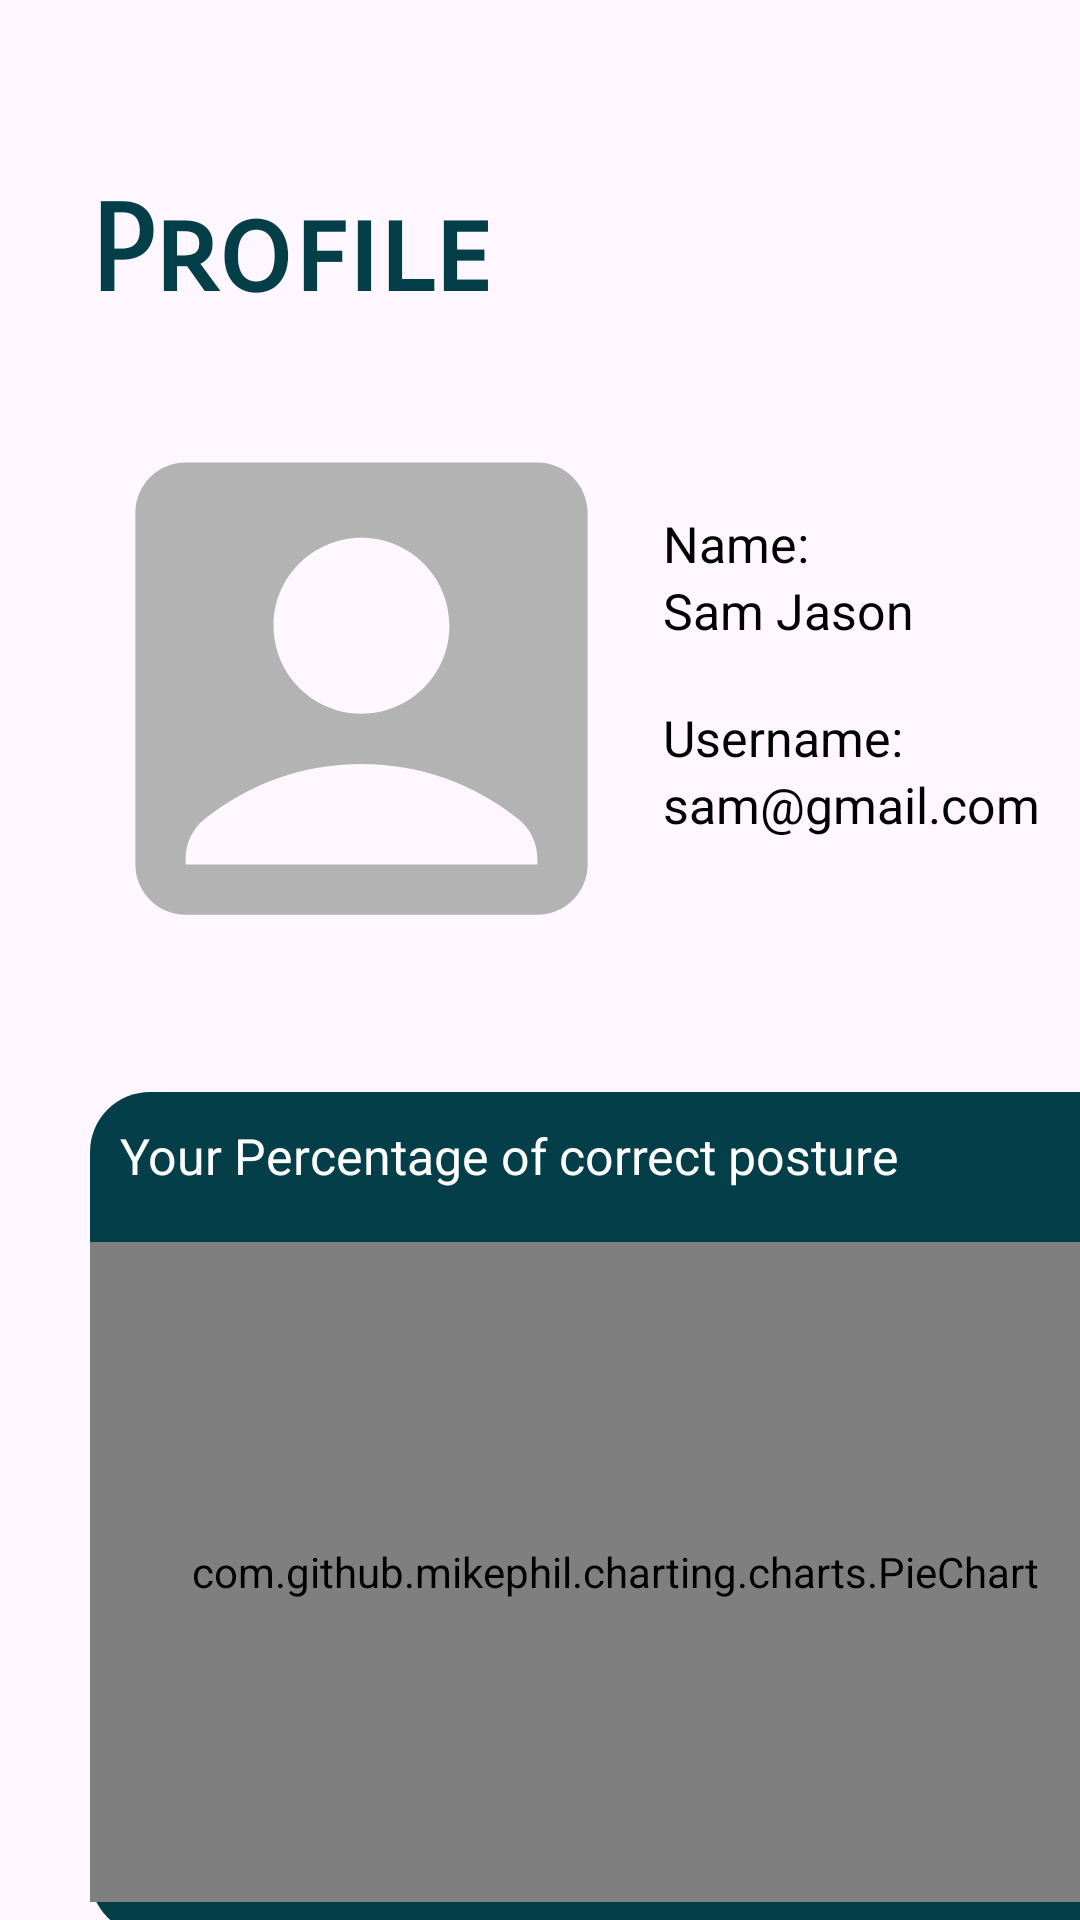

Android layout source for this screen:
<!-- AndroidManifest.xml: application theme Theme.RifleShootingApp -->
<!-- res/layout/fragment_camera.xml -->
<?xml version="1.0" encoding="utf-8"?>
<FrameLayout xmlns:android="http://schemas.android.com/apk/res/android"
    xmlns:app="http://schemas.android.com/apk/res-auto"
    xmlns:tools="http://schemas.android.com/tools"
    android:layout_width="match_parent"
    android:layout_height="match_parent"
    tools:context=".CameraFragment">

    <TextView
        android:id="@+id/textView5"
        android:layout_width="173dp"
        android:layout_height="57dp"
        android:layout_marginLeft="30dp"
        android:layout_marginTop="60dp"
        android:fontFamily="sans-serif-smallcaps"
        android:foregroundTint="@color/green"
        android:text="Profile"
        android:textColor="#043F49"
        android:textSize="120px"
        android:textStyle="bold" />

    <LinearLayout
        android:layout_width="match_parent"
        android:layout_height="match_parent"
        android:orientation="vertical"
        android:layout_marginTop="120dp"
        >

        <LinearLayout
            android:layout_width="match_parent"
            android:layout_height="wrap_content"
            android:orientation="horizontal">

            <ImageView
                android:id="@+id/imageView6"
                android:layout_width="201dp"
                android:layout_height="219dp"
                android:layout_marginLeft="20dp"
                android:src="@drawable/baseline_account_box_24" />

            <LinearLayout
                android:layout_width="wrap_content"
                android:layout_height="wrap_content"
                android:orientation="vertical">

                <TextView
                    android:id="@+id/textView10"
                    android:layout_width="wrap_content"
                    android:layout_height="wrap_content"
                    android:layout_marginTop="50dp"
                    android:layout_weight="1"
                    android:text="Name:"
                    android:textColor="#000"
                    android:textSize="50px" />

                <TextView
                    android:id="@+id/textView18"
                    android:layout_width="wrap_content"
                    android:layout_height="wrap_content"
                    android:layout_weight="1"
                    android:text="Sam Jason"
                    android:textColor="#000"
                    android:textSize="50px" />

                <TextView
                    android:id="@+id/textView11"
                    android:layout_width="wrap_content"
                    android:layout_height="wrap_content"
                    android:layout_marginTop="20dp"
                    android:layout_weight="1"
                    android:text="Username: "
                    android:textColor="#000"
                    android:textSize="50px" />

                <TextView
                    android:id="@+id/textView19"
                    android:layout_width="wrap_content"
                    android:layout_height="wrap_content"
                    android:layout_weight="1"
                    android:text="sam@gmail.com"
                    android:textColor="#000"
                    android:textSize="50px" />



            </LinearLayout>

        </LinearLayout>

        <LinearLayout
            android:layout_width="350dp"
            android:layout_height="281dp"
            android:layout_marginLeft="30dp"
            android:layout_marginRight="30dp"
            android:layout_marginTop="25dp"
            android:background="@drawable/corner"
            android:orientation="vertical">


            <LinearLayout
                android:layout_width="match_parent"
                android:layout_height="270dp"
                android:orientation="vertical">

                <TextView
                    android:id="@+id/textView28"
                    android:layout_width="wrap_content"
                    android:layout_height="wrap_content"
                    android:layout_weight="1"
                    android:text="Your Percentage of correct posture"
                    android:textColor="#fff"
                    android:textSize="50px"
                    android:layout_margin="10dp"/>

                <com.github.mikephil.charting.charts.PieChart
                    android:id="@+id/pieChart"
                    android:layout_width="match_parent"
                    android:layout_height="220dp"

                    />



            </LinearLayout>



        </LinearLayout>

    </LinearLayout>

</FrameLayout>
<!-- resources referenced by this layout -->
<resources>
  <color name="green">#144454</color>
  <!-- drawable baseline_account_box_24 (drawable) -->
  <vector android:height="24dp" android:tint="#B3B3B3"
      android:viewportHeight="24" android:viewportWidth="24"
      android:width="24dp" xmlns:android="http://schemas.android.com/apk/res/android">
      <path android:fillColor="@android:color/white" android:pathData="M19,3H5C3.9,3 3,3.9 3,5v14c0,1.1 0.9,2 2,2h14c1.1,0 2,-0.9 2,-2V5C21,3.9 20.1,3 19,3zM12,6c1.93,0 3.5,1.57 3.5,3.5c0,1.93 -1.57,3.5 -3.5,3.5s-3.5,-1.57 -3.5,-3.5C8.5,7.57 10.07,6 12,6zM19,19H5v-0.23c0,-0.62 0.28,-1.2 0.76,-1.58C7.47,15.82 9.64,15 12,15s4.53,0.82 6.24,2.19c0.48,0.38 0.76,0.97 0.76,1.58V19z"/>
  </vector>
  <!-- drawable corner (drawable) -->
  <?xml version="1.0" encoding="utf-8"?>
  <shape xmlns:android="http://schemas.android.com/apk/res/android">
      <solid android:color="#fff" />
      <corners
          android:bottomLeftRadius="20dp"
          android:bottomRightRadius="20dp"
          android:topLeftRadius="20dp"
          android:topRightRadius="20dp" />
  
      <solid android:color="#043F49"/>
  
  
      <item>
          <shape>
              
              <stroke
                  android:width="2dp"
                  android:color="#7000" />
  
              
  
              <padding
                  android:bottom="2dp"
                  android:left="2dp"
                  android:right="-1dp"
                  android:top="-1dp" />
  
              <corners android:radius="3dp" />
          </shape>
      </item>
  
  
  </shape>
  <style name="Theme.RifleShootingApp" parent="Base.Theme.RifleShootingApp" />
  <style name="Base.Theme.RifleShootingApp" parent="Theme.Material3.DayNight.NoActionBar">
          
          
      </style>
</resources>
